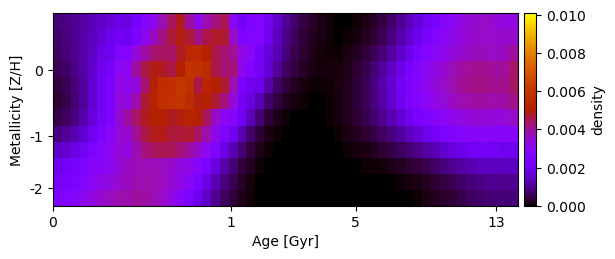

The table this chart was drawn from, first rows:
7.897742869179479822e-04, 8.845755748469275124e-04, 1.007978817154815470e-03, 1.142630715073834511e-03, 1.307920414248669398e-03, 1.464540127665622717e-03, 1.646723777516951540e-03, 1.873398393191852418e-03, 1.828247069193654137e-03, 2.223332811128645760e-03, 2.741984846119224425e-03, 3.184752410718890651e-03, 3.759823971623348429e-03, 4.456677139714284447e-03, 4.844844850179969888e-03, 3.983549219377994360e-03, 3.091760696722354543e-03, 3.767431545909837639e-03, 4.256252673371301726e-03, 4.518404285103386382e-03, 2.986837339354258235e-03, 2.165415571907201679e-03, 2.467935113579435881e-03, 2.642661858241685327e-03
7.370809102598154233e-04, 8.465912616330004744e-04, 9.897083701507121151e-04, 1.155551753477858769e-03, 1.376464973950289111e-03, 1.608509006214635731e-03, 1.884055955154946820e-03, 2.097592477754471087e-03, 1.984697432661913785e-03, 2.431549302403947233e-03, 3.118684750587022696e-03, 3.639117026808683184e-03, 4.174749836940156236e-03, 4.686098925017361840e-03, 4.952317310350540756e-03, 4.724080205865273038e-03, 4.146446811487202767e-03, 4.542837772021596048e-03, 4.795675669399082283e-03, 4.750389756665183462e-03, 3.560680820502917440e-03, 2.474436553396176970e-03, 2.586533990338258249e-03, 2.605474304540558554e-03
6.617976189915956032e-04, 7.921977481568975637e-04, 9.615187542907801914e-04, 1.163391037117989836e-03, 1.451872398140811654e-03, 1.778710721586515770e-03, 1.972687225907212953e-03, 2.583442233103460609e-03, 2.698292863025761670e-03, 3.400475504701966876e-03, 3.933299148059574493e-03, 4.310457769263344174e-03, 4.453016770721006726e-03, 4.400807734586442525e-03, 4.782858018232635962e-03, 5.434932437304727110e-03, 5.542789434818837409e-03, 5.149824819770490100e-03, 4.536295927203977743e-03, 4.317209265421374786e-03, 4.047898805355049437e-03, 3.271853525371083357e-03, 2.934312029547454879e-03, 2.226540496365382767e-03
5.539064973425020938e-04, 7.041967222772195110e-04, 9.086523322985316006e-04, 1.165416316400071355e-03, 1.549614549703113913e-03, 1.942134242314195276e-03, 2.243000049784043843e-03, 3.000011890417862183e-03, 3.130742113057622886e-03, 3.961106483758016980e-03, 4.620586891330406495e-03, 4.891248626929887294e-03, 4.839851338349887219e-03, 4.607947556028220253e-03, 5.105985493122943905e-03, 5.880887386833294136e-03, 5.814499394797122828e-03, 5.545322047656958339e-03, 4.539947023546425132e-03, 4.324002772995937625e-03, 4.241432569685912868e-03, 3.137169036863394697e-03, 2.605594955572209173e-03, 2.140856835947153522e-03
4.113429556133264050e-04, 5.783469740520785600e-04, 8.068733597285217621e-04, 1.098947250530762660e-03, 1.544762814715754367e-03, 2.072976554579017069e-03, 2.455233918068613994e-03, 3.271399010395357673e-03, 3.112329130633741288e-03, 3.373717348784751983e-03, 4.365907637283089615e-03, 5.137375034642607807e-03, 5.689636623601525972e-03, 5.796976843223463835e-03, 6.017621933234862559e-03, 5.771738585181053136e-03, 4.593172761021160552e-03, 5.331635447195982869e-03, 5.119202023516376127e-03, 4.735538644279608037e-03, 3.802648257583674928e-03, 2.314404196908334196e-03, 1.987138769484117322e-03, 1.869674549114128722e-03
3.338326609564677781e-04, 5.114017528727412328e-04, 7.541060173618489848e-04, 1.066796170760365113e-03, 1.547990290366280455e-03, 2.060627866616228637e-03, 2.506146801479145099e-03, 3.347333020929109219e-03, 3.321649382465840551e-03, 3.855346401413994005e-03, 4.730544800279351189e-03, 5.284299364810153554e-03, 5.683569780585285072e-03, 5.846275456448775214e-03, 5.922811938024338807e-03, 5.588381107808071402e-03, 4.944496032439950513e-03, 5.102343151191986517e-03, 4.726549190532037224e-03, 4.201464077552490711e-03, 3.352984725278864136e-03, 2.052044764515167149e-03, 1.772145670899975475e-03, 1.297140888965279655e-03
4.781746267484000791e-04, 6.459923545183369597e-04, 8.874569608253357524e-04, 1.202792720046794595e-03, 1.670976401230225925e-03, 2.107210245723636736e-03, 2.477079887689240777e-03, 3.414730679113682759e-03, 3.936213002827030315e-03, 4.386959077938617536e-03, 4.819493478282857978e-03, 5.061689879204498560e-03, 5.086072957538274875e-03, 4.825877622194942387e-03, 4.964246525968314325e-03, 5.270783926884493008e-03, 5.070151948287447002e-03, 4.494278256539537865e-03, 3.571305972852585695e-03, 3.068035299043006710e-03, 2.790856837500569308e-03, 2.046126259968035488e-03, 1.330218082578939979e-03, 7.719931450079927076e-04
8.848493363424273775e-04, 1.031638636967131904e-03, 1.264667202378282887e-03, 1.572124862728032724e-03, 1.995301618864699610e-03, 2.455764216356447985e-03, 2.800872140829346272e-03, 3.434908330921266489e-03, 3.521078720086354228e-03, 4.029499851799667881e-03, 4.619857811332304075e-03, 4.890579247546057370e-03, 4.917262491500958357e-03, 4.660861587422362139e-03, 4.677609002085446506e-03, 4.763240327193210208e-03, 4.388572714015625577e-03, 3.876962841453833117e-03, 3.128763562561844448e-03, 2.552316402209361956e-03, 1.951611785741262216e-03, 1.279539903185322649e-03, 7.479767712291376502e-04, 3.701567961226957196e-04
1.431123712599343539e-03, 1.555316169474436168e-03, 1.778440221193171907e-03, 2.075293169091015251e-03, 2.442309121829282920e-03, 2.762440149874621081e-03, 3.054767682960481037e-03, 3.414217135615518588e-03, 3.320152235259357827e-03, 3.771318709832004873e-03, 4.221666615161187401e-03, 4.449209681215045287e-03, 4.535704143803945959e-03, 4.463023698248663740e-03, 4.283074180724598043e-03, 3.975171012035857987e-03, 3.514816681053997954e-03, 3.078735008580546842e-03, 2.540387821415145825e-03, 1.842446003906519827e-03, 1.241128897799022171e-03, 7.564293001343476907e-04, 3.955173198905753609e-04, 1.607686267167146468e-04
1.954308709079028220e-03, 2.051590228869628815e-03, 2.262698526674186954e-03, 2.548299070901004215e-03, 2.766334683948120862e-03, 2.871055166053284365e-03, 3.019700306822920531e-03, 3.428982033283093853e-03, 3.664511256427941885e-03, 3.777226321149084604e-03, 3.771161762510350304e-03, 3.759396131257277968e-03, 3.698890706552453514e-03, 3.531305537482152309e-03, 3.338973562742325249e-03, 3.174113286488391712e-03, 2.826983418004304707e-03, 2.333744415600275124e-03, 1.727833929559306932e-03, 1.194652789125991588e-03, 7.601041198536819367e-04, 4.289498268614502698e-04, 1.995197027698654120e-04, 6.427962571513561475e-05
2.208201154010721624e-03, 2.281372320501502335e-03, 2.480365890688699879e-03, 2.754496115008850908e-03, 3.015795806279231682e-03, 3.187872964671835483e-03, 3.317826342586246112e-03, 3.573897131413796870e-03, 3.636606813257024784e-03, 3.791003543438919987e-03, 3.831957961423485513e-03, 3.795628165247931333e-03, 3.681171086257028439e-03, 3.508462915525850396e-03, 3.251627895089768787e-03, 2.862584890600055991e-03, 2.339637421641877109e-03, 1.794666359991680012e-03, 1.283055879854697306e-03, 8.524326129052492039e-04, 5.151509932907779969e-04, 2.701667994650388356e-04, 1.111613100149499788e-04, 2.585642355282858392e-05
2.524852053957269381e-03, 2.588991936579968650e-03, 2.788894194077871490e-03, 3.065633890586891893e-03, 3.305861913998855983e-03, 3.512649881634483801e-03, 3.688584945019575140e-03, 3.829137177365926018e-03, 3.854431512892604432e-03, 3.960412201629492576e-03, 3.928832895411561027e-03, 3.815662683681438332e-03, 3.605414185895373241e-03, 3.293599737681837843e-03, 2.893833948448439747e-03, 2.429837623027319201e-03, 1.934599688944483881e-03, 1.441320754607049431e-03, 9.992787607669933840e-04, 6.391094920620429224e-04, 3.686747988777737623e-04, 1.821798991523952314e-04, 6.857839060125632893e-05, 1.338399508304926528e-05
